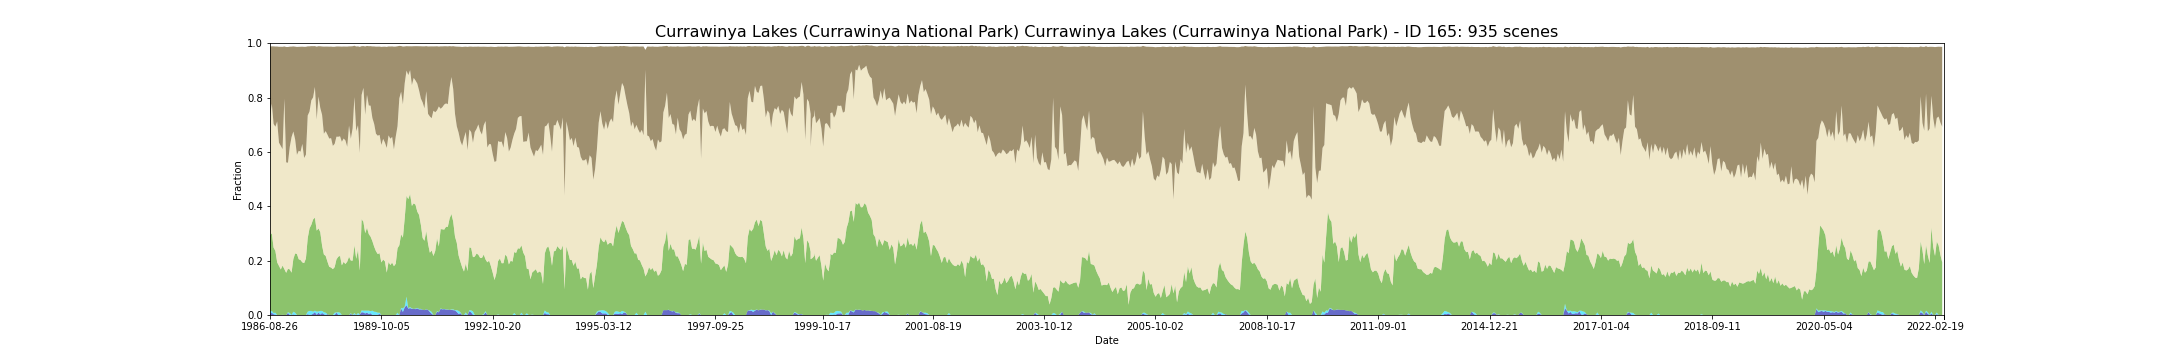

The data file committed next to this chart (first rows):
feature_id, water, wet, bs, pv, npv, pc_missing, date, s3_csv_path, display_time
165, 0.002814, 0.01032, 0.2601, 0.2796, 0.4351, 0.0, 1986-08-26T23:34:37Z, s3://dea-public-data-dev/projects/WIT/Ra…, 1986-08-26
165, 0.008443, 0.006567, 0.211, 0.286, 0.4764, 0.0, 1986-08-17T23:41:08Z, s3://dea-public-data-dev/projects/WIT/Ra…, 1986-08-17
165, 0.002814, 0.00469, 0.2852, 0.2405, 0.4551, 0.0, 1987-05-25T23:37:30Z, s3://dea-public-data-dev/projects/WIT/Ra…, 1987-05-25
165, 0.0009381, 0.007505, 0.2952, 0.2276, 0.4566, 0.0, 1987-07-12T23:38:32Z, s3://dea-public-data-dev/projects/WIT/Ra…, 1987-07-12
165, 0.0, 0.0, 0.2754, 0.1936, 0.5187, 0.0, 1987-09-05T23:46:13Z, s3://dea-public-data-dev/projects/WIT/Ra…, 1987-09-05
165, 0.0, 0.0, 0.3529, 0.1807, 0.4532, 0.0, 1987-09-14T23:40:15Z, s3://dea-public-data-dev/projects/WIT/Ra…, 1987-09-14
165, 0.0, 0.0, 0.3647, 0.1676, 0.4547, 0.0, 1987-09-21T23:46:36Z, s3://dea-public-data-dev/projects/WIT/Ra…, 1987-09-21
165, 0.0009381, 0.0, 0.3764, 0.1809, 0.4285, 0.0, 1987-10-16T23:40:54Z, s3://dea-public-data-dev/projects/WIT/Ra…, 1987-10-16
165, 0.0, 0.0, 0.1919, 0.1688, 0.6274, 0.0, 1987-11-08T23:47:32Z, s3://dea-public-data-dev/projects/WIT/Ra…, 1987-11-08
165, 0.0, 0.0, 0.4247, 0.1552, 0.4063, 0.0, 1987-11-24T23:47:50Z, s3://dea-public-data-dev/projects/WIT/Ra…, 1987-11-24
165, 0.007505, 0.002814, 0.4258, 0.1596, 0.3903, 0.0, 1987-12-03T23:41:47Z, s3://dea-public-data-dev/projects/WIT/Ra…, 1987-12-03
165, 0.0, 0.007505, 0.3688, 0.1602, 0.4507, 0.0, 1987-12-10T23:48:03Z, s3://dea-public-data-dev/projects/WIT/Ra…, 1987-12-10
165, 0.0, 0.0, 0.3329, 0.1558, 0.4988, 0.0, 1987-12-19T23:42:01Z, s3://dea-public-data-dev/projects/WIT/Ra…, 1987-12-19
165, 0.001876, 0.01032, 0.313, 0.1938, 0.4693, 0.0, 1988-01-04T23:42:17Z, s3://dea-public-data-dev/projects/WIT/Ra…, 1988-01-04
165, 0.0, 0.008443, 0.3415, 0.218, 0.4194, 0.0, 1988-01-11T23:48:36Z, s3://dea-public-data-dev/projects/WIT/Ra…, 1988-01-11
165, 0.0, 0.0, 0.397, 0.2245, 0.3649, 0.0, 1988-01-20T23:42:35Z, s3://dea-public-data-dev/projects/WIT/Ra…, 1988-01-20
165, 0.0, 0.0, 0.3825, 0.2051, 0.3991, 0.0, 1988-01-27T23:48:54Z, s3://dea-public-data-dev/projects/WIT/Ra…, 1988-01-27
165, 0.0, 0.0, 0.3861, 0.2023, 0.3986, 0.0, 1988-02-21T23:43:07Z, s3://dea-public-data-dev/projects/WIT/Ra…, 1988-02-21
165, 0.0, 0.0, 0.3576, 0.1936, 0.436, 0.05066, 1988-02-28T23:49:22Z, s3://dea-public-data-dev/projects/WIT/Ra…, 1988-02-28
165, 0.0, 0.0, 0.409, 0.1909, 0.3868, 0.0, 1988-03-08T23:43:17Z, s3://dea-public-data-dev/projects/WIT/Ra…, 1988-03-08
165, 0.0, 0.0, 0.3969, 0.2078, 0.3822, 0.0009381, 1988-03-15T23:49:31Z, s3://dea-public-data-dev/projects/WIT/Ra…, 1988-03-15
165, 0.002814, 0.009381, 0.2544, 0.2707, 0.4511, 0.0, 1988-04-16T23:49:42Z, s3://dea-public-data-dev/projects/WIT/Ra…, 1988-04-16
165, 0.0, 0.01501, 0.2399, 0.3037, 0.4299, 0.0, 1988-04-25T23:43:35Z, s3://dea-public-data-dev/projects/WIT/Ra…, 1988-04-25
165, 0.0009381, 0.01407, 0.1996, 0.3167, 0.4579, 0.0, 1988-05-02T23:49:50Z, s3://dea-public-data-dev/projects/WIT/Ra…, 1988-05-02
165, 0.00469, 0.007505, 0.1883, 0.3394, 0.4492, 0.0, 1988-06-12T23:43:58Z, s3://dea-public-data-dev/projects/WIT/Ra…, 1988-06-12
165, 0.01032, 0.005629, 0.1502, 0.3421, 0.481, 0.0, 1988-07-14T23:44:07Z, s3://dea-public-data-dev/projects/WIT/Ra…, 1988-07-14
165, 0.001038, 0.01142, 0.2679, 0.2981, 0.4088, 0.09662, 1988-07-30T23:44:09Z, s3://dea-public-data-dev/projects/WIT/Ra…, 1988-07-30
165, 0.009018, 0.004008, 0.1853, 0.3055, 0.4852, 0.06379, 1988-08-06T23:50:18Z, s3://dea-public-data-dev/projects/WIT/Ra…, 1988-08-06
165, 0.001876, 0.01313, 0.2271, 0.2899, 0.4566, 0.0, 1988-08-15T23:44:08Z, s3://dea-public-data-dev/projects/WIT/Ra…, 1988-08-15
165, 0.007505, 0.007505, 0.2515, 0.2402, 0.4812, 0.0, 1988-08-31T23:44:12Z, s3://dea-public-data-dev/projects/WIT/Ra…, 1988-08-31
165, 0.002814, 0.007505, 0.3205, 0.2123, 0.4442, 0.0, 1988-09-23T23:50:17Z, s3://dea-public-data-dev/projects/WIT/Ra…, 1988-09-23
165, 0.0, 0.008443, 0.311, 0.2091, 0.4591, 0.0, 1988-10-02T23:44:04Z, s3://dea-public-data-dev/projects/WIT/Ra…, 1988-10-02
165, 0.002814, 0.0, 0.3244, 0.1933, 0.4671, 0.0, 1988-10-09T23:50:12Z, s3://dea-public-data-dev/projects/WIT/Ra…, 1988-10-09
165, 0.0, 0.0, 0.3383, 0.1771, 0.4719, 0.0, 1988-10-25T23:50:09Z, s3://dea-public-data-dev/projects/WIT/Ra…, 1988-10-25
165, 0.0, 0.0, 0.3368, 0.1746, 0.4761, 0.0, 1988-11-03T23:44:02Z, s3://dea-public-data-dev/projects/WIT/Ra…, 1988-11-03
165, 0.0, 0.0, 0.3645, 0.1686, 0.4536, 0.0, 1988-11-10T23:50:10Z, s3://dea-public-data-dev/projects/WIT/Ra…, 1988-11-10
165, 0.0, 0.008443, 0.3573, 0.1677, 0.4535, 0.0, 1988-11-19T23:44:00Z, s3://dea-public-data-dev/projects/WIT/Ra…, 1988-11-19
165, 0.008443, 0.0009381, 0.3319, 0.1952, 0.4514, 0.0, 1988-12-12T23:49:59Z, s3://dea-public-data-dev/projects/WIT/Ra…, 1988-12-12
165, 0.0, 0.01032, 0.3322, 0.2041, 0.4414, 0.0, 1988-12-21T23:43:43Z, s3://dea-public-data-dev/projects/WIT/Ra…, 1988-12-21
165, 0.0009381, 0.007505, 0.3303, 0.2091, 0.44, 0.0, 1988-12-28T23:49:54Z, s3://dea-public-data-dev/projects/WIT/Ra…, 1988-12-28
165, 0.0, 0.0, 0.3501, 0.1828, 0.4544, 0.0, 1989-01-13T23:49:44Z, s3://dea-public-data-dev/projects/WIT/Ra…, 1989-01-13
165, 0.0, 0.0, 0.3385, 0.1955, 0.4538, 0.0, 1989-01-22T23:43:22Z, s3://dea-public-data-dev/projects/WIT/Ra…, 1989-01-22
165, 0.0, 0.0, 0.3455, 0.1876, 0.4546, 0.05066, 1989-01-29T23:49:36Z, s3://dea-public-data-dev/projects/WIT/Ra…, 1989-01-29
165, 0.0, 0.0, 0.3687, 0.1963, 0.4225, 0.0, 1989-02-23T23:43:16Z, s3://dea-public-data-dev/projects/WIT/Ra…, 1989-02-23
165, 0.0, 0.0, 0.2914, 0.2143, 0.4826, 0.0, 1989-03-18T23:48:39Z, s3://dea-public-data-dev/projects/WIT/Ra…, 1989-03-18
165, 0.003752, 0.002814, 0.34, 0.1938, 0.448, 0.0, 1989-03-27T23:42:23Z, s3://dea-public-data-dev/projects/WIT/Ra…, 1989-03-27
165, 0.0, 0.0, 0.3021, 0.1999, 0.4869, 0.0, 1989-04-03T23:48:41Z, s3://dea-public-data-dev/projects/WIT/Ra…, 1989-04-03
165, 0.001876, 0.005629, 0.1888, 0.2494, 0.5449, 0.0, 1989-04-12T23:42:32Z, s3://dea-public-data-dev/projects/WIT/Ra…, 1989-04-12
165, 0.0, 0.0, 0.312, 0.2068, 0.4692, 0.0, 1989-04-19T23:48:31Z, s3://dea-public-data-dev/projects/WIT/Ra…, 1989-04-19
165, 0.0, 0.007505, 0.2901, 0.2329, 0.4579, 0.0, 1989-04-28T23:42:13Z, s3://dea-public-data-dev/projects/WIT/Ra…, 1989-04-28
165, 0.001955, 0.0, 0.3903, 0.1616, 0.4328, 0.04034, 1989-05-05T23:48:20Z, s3://dea-public-data-dev/projects/WIT/Ra…, 1989-05-05
165, 0.01032, 0.006567, 0.1796, 0.3358, 0.4569, 0.0, 1989-06-15T23:41:15Z, s3://dea-public-data-dev/projects/WIT/Ra…, 1989-06-15
165, 0.009381, 0.006567, 0.1536, 0.3271, 0.4927, 0.0, 1989-06-22T23:47:21Z, s3://dea-public-data-dev/projects/WIT/Ra…, 1989-06-22
165, 0.005655, 0.01037, 0.2513, 0.2851, 0.4355, 0.00469, 1989-07-01T23:41:04Z, s3://dea-public-data-dev/projects/WIT/Ra…, 1989-07-01
165, 0.008443, 0.007505, 0.1799, 0.3051, 0.4889, 0.0, 1989-07-24T23:46:47Z, s3://dea-public-data-dev/projects/WIT/Ra…, 1989-07-24
165, 0.003752, 0.0122, 0.2181, 0.2817, 0.4732, 0.0, 1989-08-02T23:40:24Z, s3://dea-public-data-dev/projects/WIT/Ra…, 1989-08-02
165, 0.006567, 0.007505, 0.219, 0.2742, 0.4819, 0.0, 1989-08-09T23:46:25Z, s3://dea-public-data-dev/projects/WIT/Ra…, 1989-08-09
165, 0.0, 0.01595, 0.2633, 0.2559, 0.453, 0.0, 1989-08-18T23:40:01Z, s3://dea-public-data-dev/projects/WIT/Ra…, 1989-08-18
165, 0.0009381, 0.01126, 0.2852, 0.2392, 0.4516, 0.0, 1989-09-03T23:39:43Z, s3://dea-public-data-dev/projects/WIT/Ra…, 1989-09-03
165, 0.0, 0.01126, 0.3203, 0.2235, 0.4323, 0.0, 1989-09-10T23:45:38Z, s3://dea-public-data-dev/projects/WIT/Ra…, 1989-09-10
... 875 more rows
